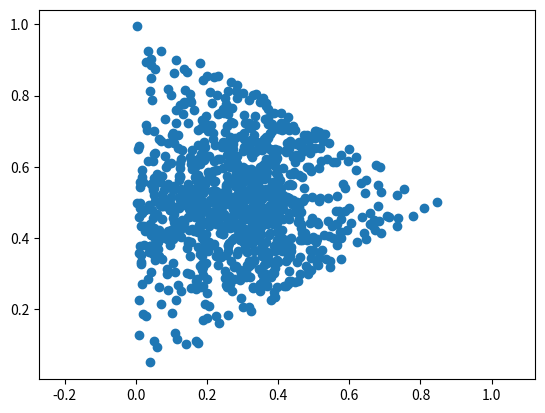

The script that saved this image: (Note: this script raises an exception after producing the figure.)

import numpy as np
import matplotlib.pyplot as plt
from math import sin, pi
from numpy import random

#1a)

corners = np.array([(0,0),(0,1),(sin(pi/3),0.5)])

#plt.scatter(*zip(*corners))
#plt.axis('equal')
#plt.show()

#1b)
"""
rand_ = np.zeros([1000, 3])
x_0 = np.zeros([1000])

for i in range(1000):
	rand = random.random(3)
	for j in range(0,3):
		rand_[i,j] = rand[j]/(rand[0]+rand[1]+rand[2])
	x_0 = sum(rand_[i,]*corners)
"""

def tri(n):
	x_0 = []
	r = []
	for i in range(n):
		""" Generates 1000 points inside the triangle. """
		rand = random.random(3)
		r += [rand/(rand[0]+rand[1]+rand[2])]
		x_0 += [corners[0]*r[i][0] + corners[1]*r[i][1] + corners[2]*r[i][2]]
	return(x_0)

plt.scatter(*zip(*tri(1000)))
plt.axis('equal')
plt.show()

#1c)

np.random.randint()
